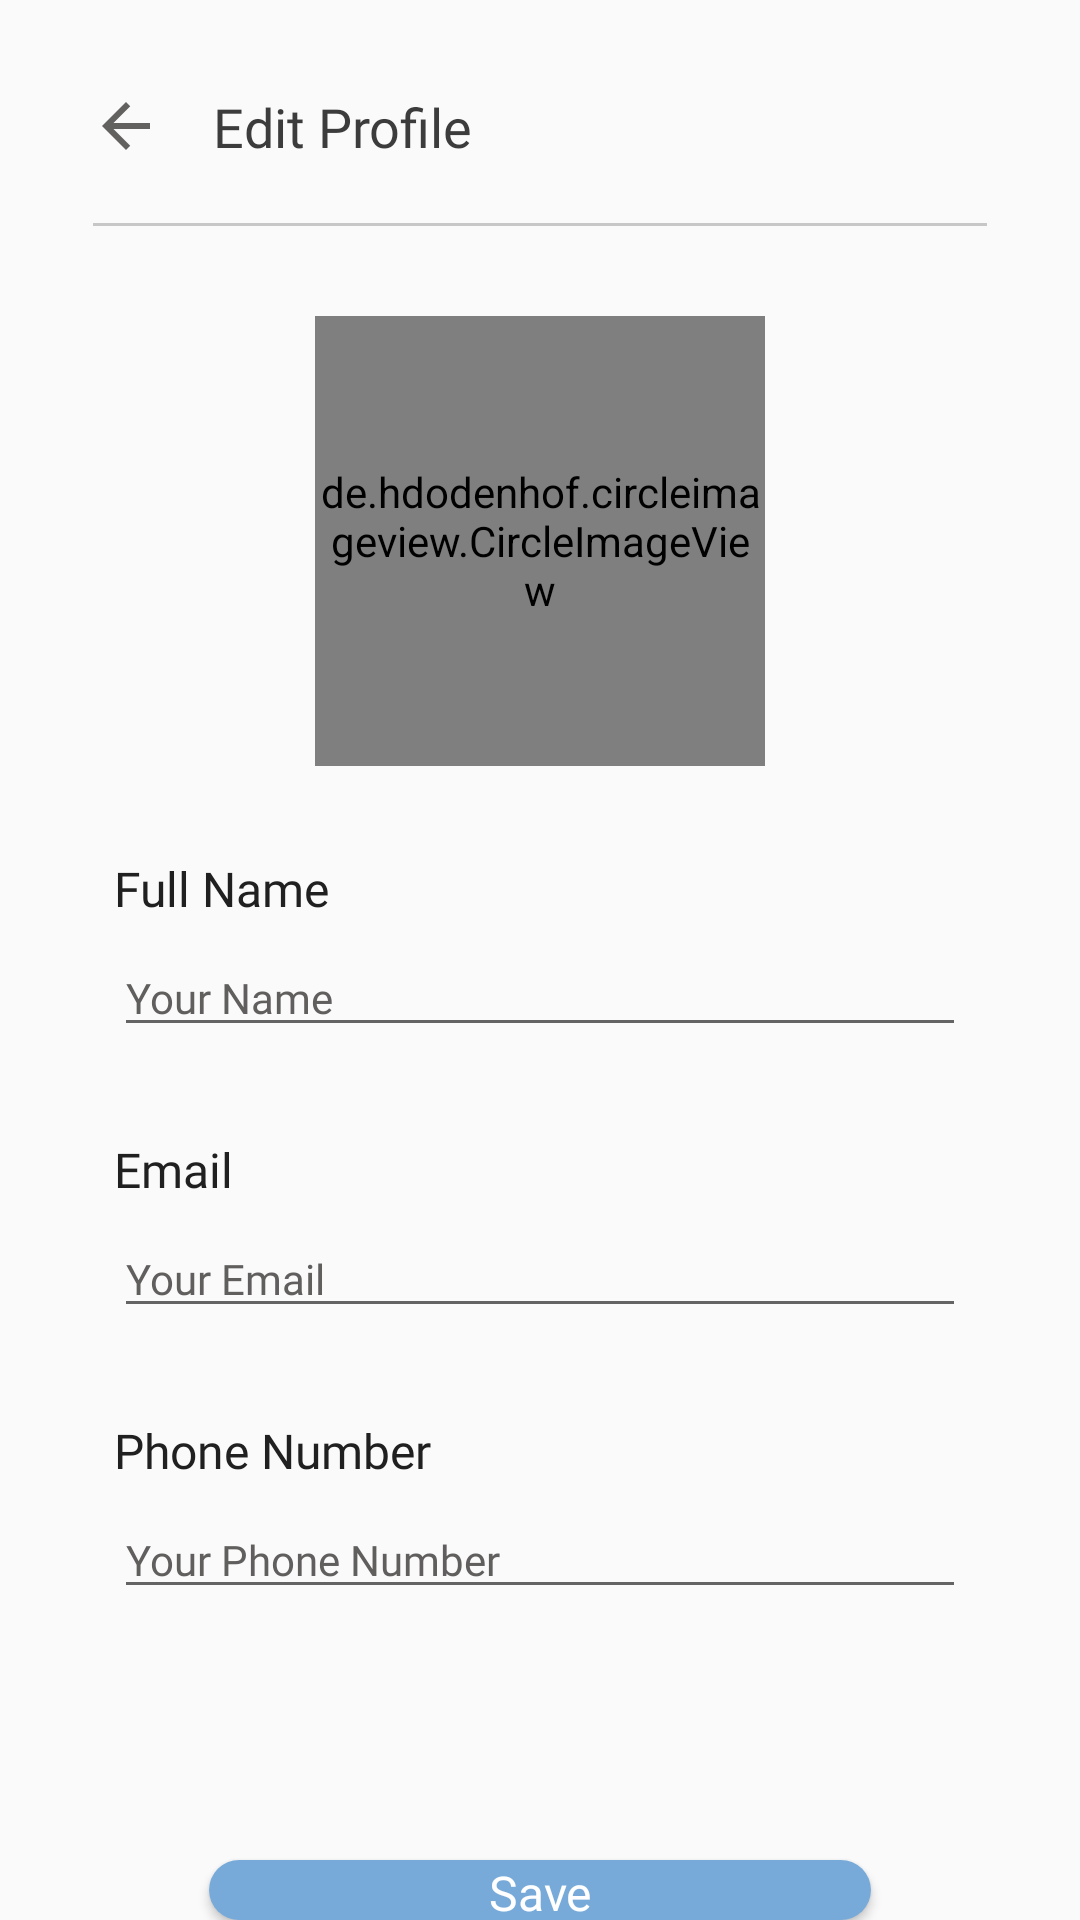

The Android layout XML behind this screen, and the referenced resources:
<!-- AndroidManifest.xml: application theme AppTheme -->
<!-- res/layout/activity_edit_profile.xml -->
<?xml version="1.0" encoding="utf-8"?>
<RelativeLayout xmlns:android="http://schemas.android.com/apk/res/android"
    xmlns:app="http://schemas.android.com/apk/res-auto"
    xmlns:tools="http://schemas.android.com/tools"
    android:layout_width="match_parent"
    android:layout_height="match_parent"
    tools:context=".activity.EditProfileActivity">

    <ImageView
        android:id="@+id/btn_back"
        android:layout_width="wrap_content"
        android:layout_height="wrap_content"
        android:layout_margin="30dp"
        android:background="@drawable/ic_arrow_back_black_24dp"/>

    <TextView
        android:id="@+id/tvEdtProfile"
        android:layout_width="match_parent"
        android:layout_height="wrap_content"
        android:layout_alignParentLeft="true"
        android:layout_alignParentTop="true"
        android:layout_marginLeft="71dp"
        android:layout_marginTop="30dp"
        android:fontFamily="@font/montserrat_bold"
        android:gravity="top"
        android:text="Edit Profile"
        android:textAppearance="@style/tracking" />

    <View
        android:id="@+id/line"
        android:layout_width="wrap_content"
        android:layout_height="1dp"
        android:layout_below="@id/tvEdtProfile"
        android:layout_marginLeft="31dp"
        android:layout_marginTop="20dp"
        android:layout_marginRight="31dp"
        android:background="#C7C7C7" />

    <de.hdodenhof.circleimageview.CircleImageView
        android:id="@+id/foto_profil"
        android:layout_width="150dp"
        android:layout_height="150dp"
        android:layout_centerHorizontal="true"
        app:civ_border_color="#fff"
        app:civ_border_width="2dp"
        android:layout_below="@+id/line"
        android:layout_marginTop="30dp"
        android:background="@drawable/profile_picture"/>

    <TextView
        android:id="@+id/tvFullName"
        android:layout_width="match_parent"
        android:layout_height="wrap_content"
        android:layout_marginLeft="38dp"
        android:layout_marginTop="30dp"
        android:textSize="16sp"
        android:text="Full Name"
        android:textColor="#202020"
        android:fontFamily="@font/montserrat"
        android:layout_below="@id/foto_profil"/>

    <EditText
        android:id="@+id/edtFullName"
        android:layout_width="match_parent"
        android:layout_height="wrap_content"
        android:layout_below="@+id/tvFullName"
        android:layout_marginLeft="38dp"
        android:layout_marginRight="38dp"
        android:text="Your Name"
        android:fontFamily="@font/montserrat"
        android:textColor="#615E5E"
        android:textSize="14sp"
        android:layout_marginTop="6dp"/>

    <TextView
        android:id="@+id/tvEmail"
        android:layout_width="match_parent"
        android:layout_height="wrap_content"
        android:layout_marginLeft="38dp"
        android:layout_marginTop="30dp"
        android:textSize="16sp"
        android:text="Email"
        android:textColor="#202020"
        android:fontFamily="@font/montserrat"
        android:layout_below="@id/edtFullName"/>

    <EditText
        android:id="@+id/edtEmail"
        android:layout_width="match_parent"
        android:layout_height="wrap_content"
        android:layout_below="@+id/tvEmail"
        android:layout_marginLeft="38dp"
        android:layout_marginRight="38dp"
        android:text="Your Email"
        android:fontFamily="@font/montserrat"
        android:textColor="#615E5E"
        android:textSize="14sp"
        android:layout_marginTop="6dp"/>

    <TextView
        android:id="@+id/tvPhoneNumber"
        android:layout_width="match_parent"
        android:layout_height="wrap_content"
        android:layout_marginLeft="38dp"
        android:layout_marginTop="30dp"
        android:textSize="16sp"
        android:text="Phone Number"
        android:textColor="#202020"
        android:fontFamily="@font/montserrat"
        android:layout_below="@id/edtEmail"/>

    <EditText
        android:id="@+id/edtPhoneNumber"
        android:layout_width="match_parent"
        android:layout_height="wrap_content"
        android:layout_below="@+id/tvPhoneNumber"
        android:layout_marginLeft="38dp"
        android:layout_marginRight="38dp"
        android:text="Your Phone Number"
        android:fontFamily="@font/montserrat"
        android:textColor="#615E5E"
        android:textSize="14sp"
        android:layout_marginTop="6dp"/>

    <Button
        android:id="@+id/btn_save"
        android:layout_below="@+id/edtPhoneNumber"
        android:layout_width="220.79dp"
        android:layout_height="wrap_content"
        android:layout_alignParentTop="true"
        android:layout_centerHorizontal="true"
        android:layout_marginTop="620dp"
        android:background="@drawable/button_blue"
        android:elevation="4dp"
        android:fontFamily="@font/montserrat"
        android:text="Save"
        android:textAllCaps="false"
        android:textColor="#FFFFFF"
        android:textSize="16dp" />







</RelativeLayout>
<!-- resources referenced by this layout -->
<resources>
  <!-- drawable button_blue (drawable) -->
  <?xml version="1.0" encoding="utf-8"?>
  <shape xmlns:android="http://schemas.android.com/apk/res/android">
      <solid android:color="#78AAD9" />
      <corners
          android:radius="20dp" />
  </shape>
  <!-- drawable ic_arrow_back_black_24dp (drawable) -->
  <vector android:height="24dp" android:tint="#636060"
      android:viewportHeight="24.0" android:viewportWidth="24.0"
      android:width="24dp" xmlns:android="http://schemas.android.com/apk/res/android">
      <path android:fillColor="#FF000000" android:pathData="M20,11H7.83l5.59,-5.59L12,4l-8,8 8,8 1.41,-1.41L7.83,13H20v-2z"/>
  </vector>
  <style name="tracking">
          <item name="android:textSize">18sp</item>
          <item name="android:textColor">#3C3C3C</item>
      </style>
  <style name="AppTheme" parent="Theme.AppCompat.Light.NoActionBar">
          
          <item name="colorPrimary">#74A3D4</item>
          <item name="colorPrimaryDark">#506898</item>
          <item name="colorAccent">#74A3D4</item>
      </style>
</resources>
